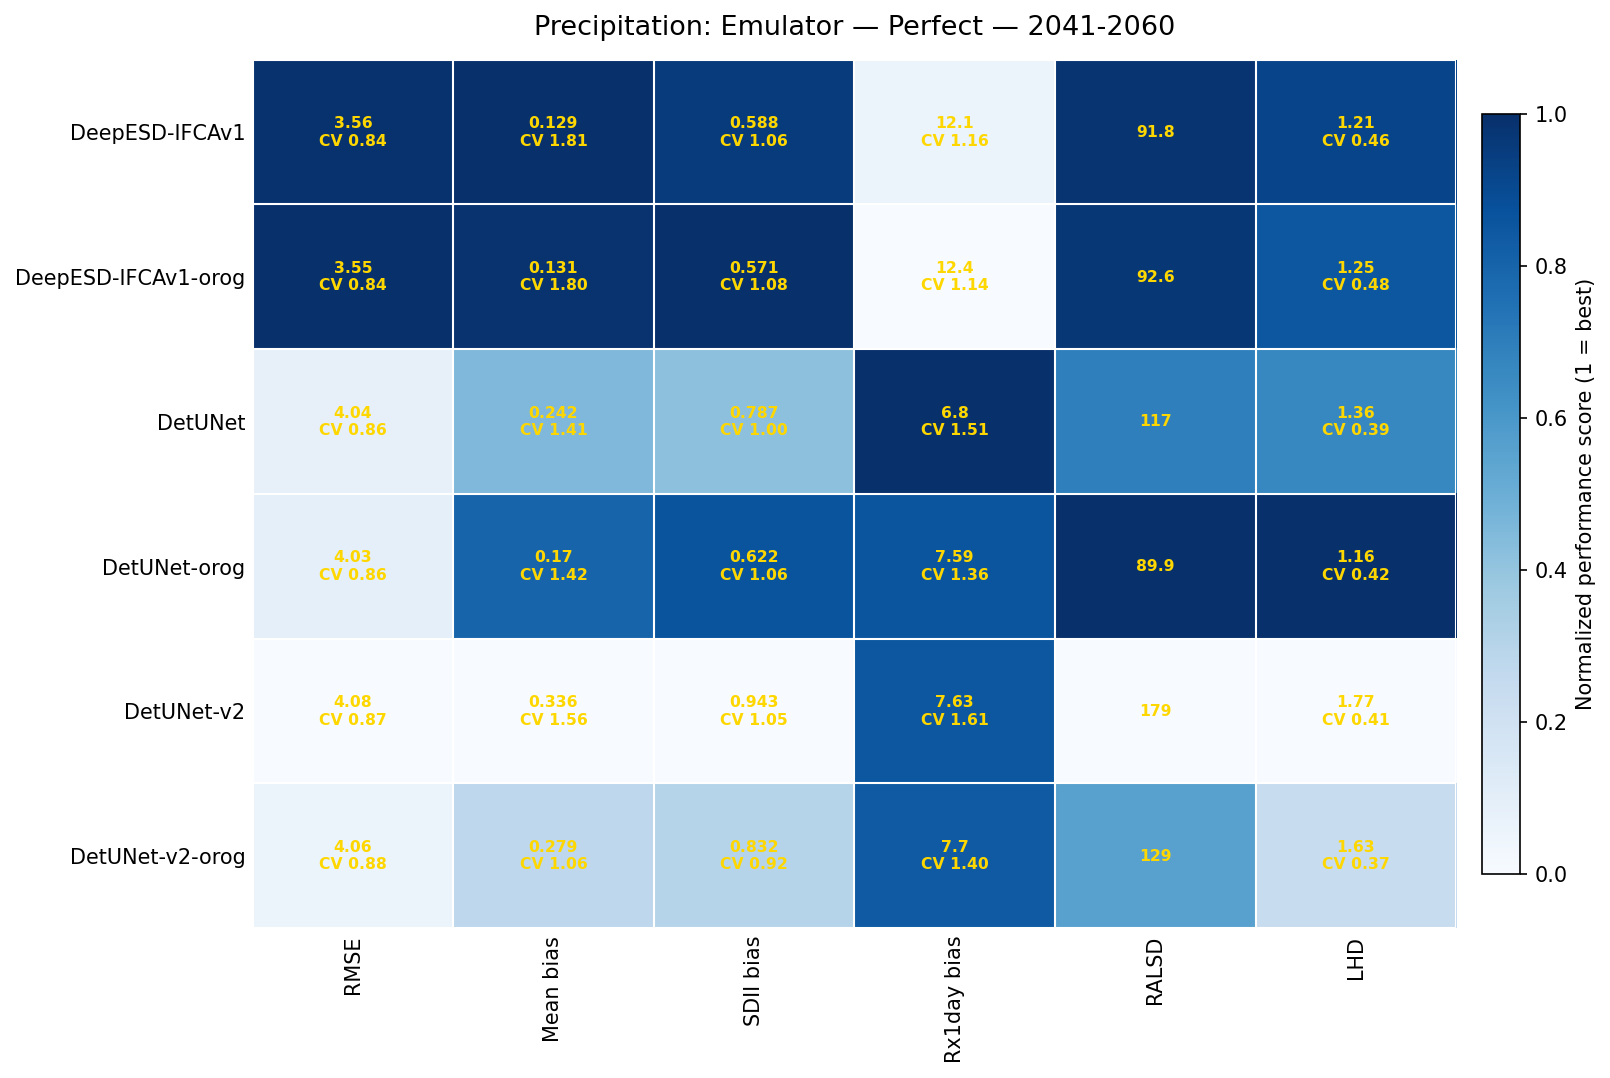

The table this chart was drawn from, first rows:
model, rmse, bias_mean, bias_sdii, bias_rx1day, ralsd, lhd
DeepESD-IFCAv1, 3.557, 0.1288, 0.5879, 12.05, 91.78, 1.212
DeepESD-IFCAv1-orog, 3.551, 0.1314, 0.5707, 12.39, 92.64, 1.254
DetUNet, 4.041, 0.2424, 0.7874, 6.801, 117.1, 1.365
DetUNet-orog, 4.035, 0.1701, 0.6218, 7.588, 89.88, 1.162
DetUNet-v2, 4.084, 0.3362, 0.9428, 7.632, 178.7, 1.772
DetUNet-v2-orog, 4.055, 0.279, 0.8315, 7.699, 129.1, 1.627
